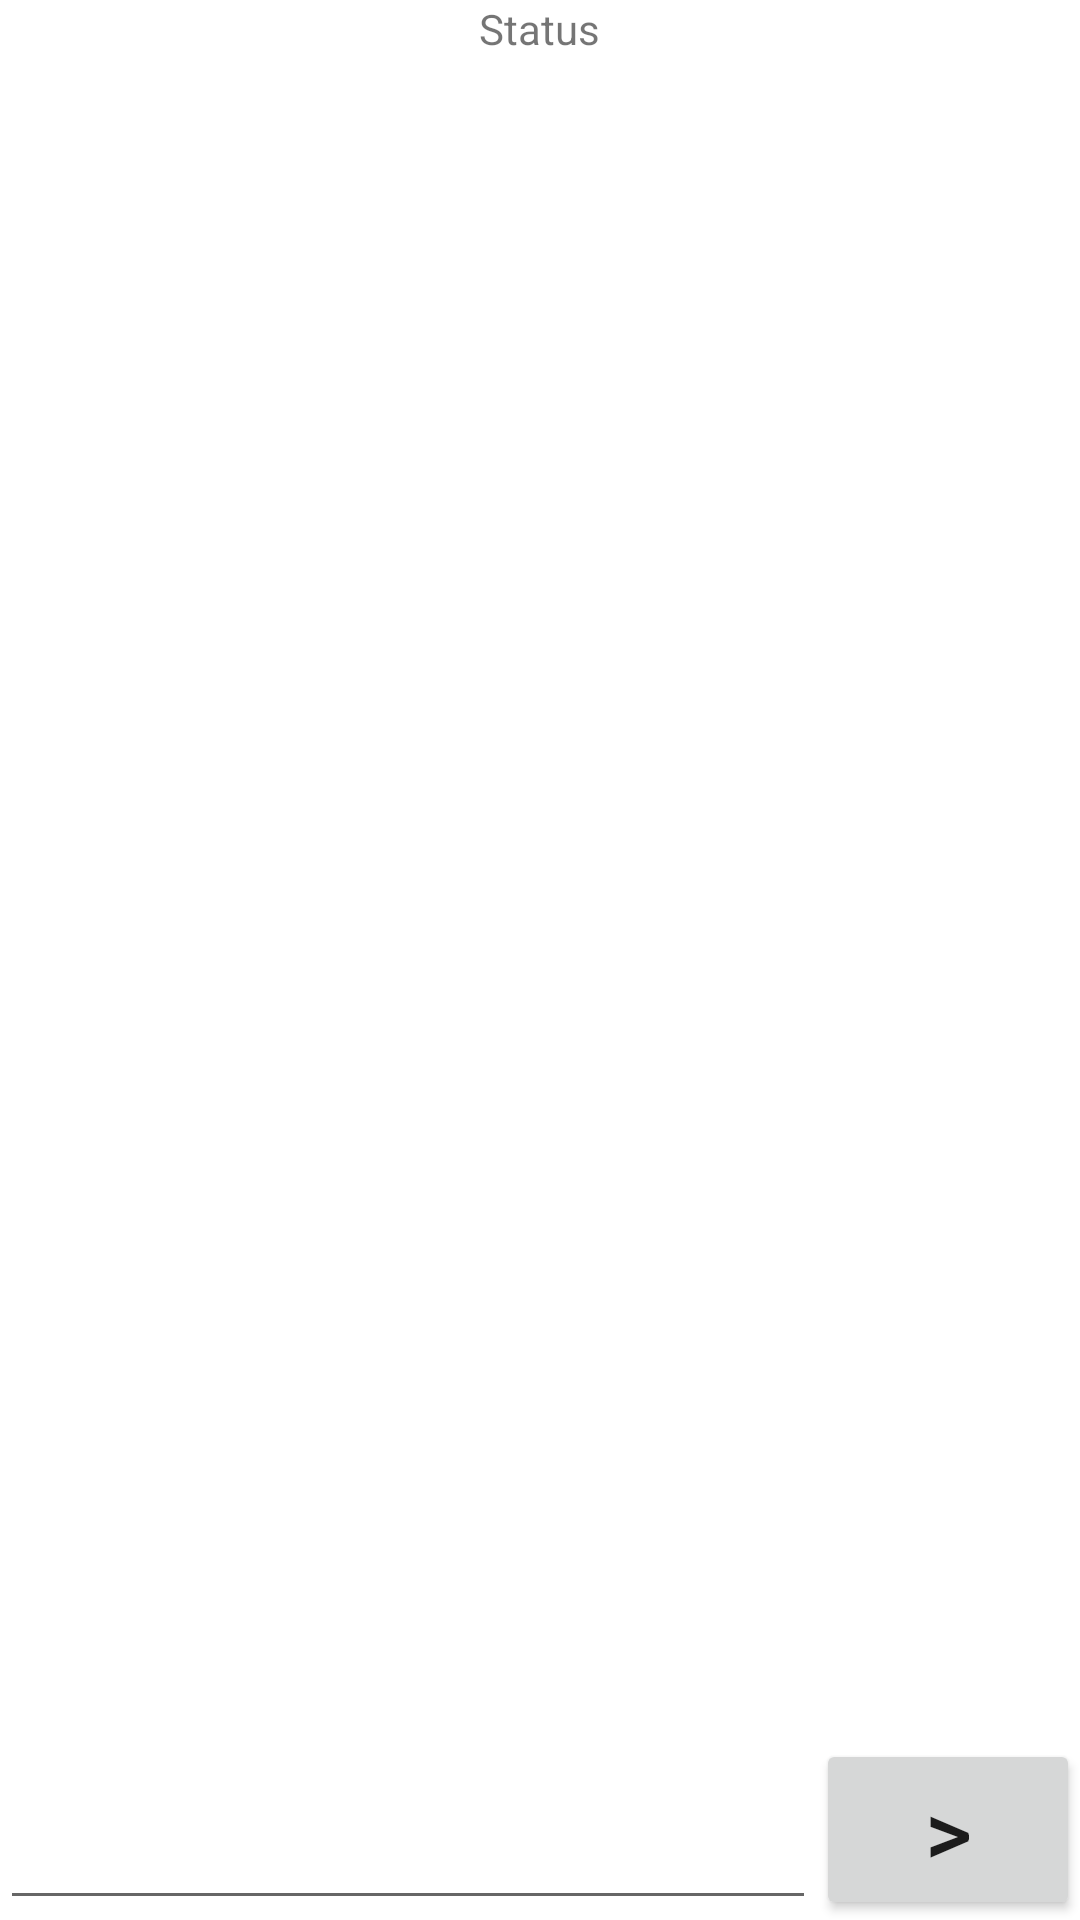

Produce the Android XML layout that renders to this screen, including the resource entries it uses.
<!-- AndroidManifest.xml: application theme Theme.EXTestCS -->
<!-- res/layout/activity_server.xml -->
<?xml version="1.0" encoding="utf-8"?>
<RelativeLayout
    xmlns:android="http://schemas.android.com/apk/res/android"
    xmlns:tools="http://schemas.android.com/tools"
    android:layout_width="match_parent"
    android:layout_height="match_parent">






    <TextView
        android:layout_width="wrap_content"
        android:layout_height="wrap_content"
        android:text="Status"
        android:id="@+id/display_status"
        android:layout_alignParentTop="true"
        android:layout_centerHorizontal="true" />
    <Button
        android:layout_width="wrap_content"
        android:layout_height="wrap_content"
        android:text=">"
        android:textSize="30dp"
        android:id="@+id/button_sent"
        android:layout_alignParentBottom="true"
        android:layout_alignParentRight="true"
        android:layout_alignParentEnd="true" />

        <EditText
            android:layout_width="match_parent"
            android:layout_height="wrap_content"
            android:id="@+id/smessage"
            android:layout_alignParentBottom="true"
            android:layout_toLeftOf="@+id/button_sent"
            android:layout_toStartOf="@+id/button_sent" />
        <TextView
            android:layout_width="wrap_content"
            android:layout_height="wrap_content"
            android:text=""
            android:id="@+id/chat"
            android:layout_below="@+id/display_status"
            android:layout_marginTop="31dp"
            android:layout_above="@+id/button_sent"
            android:layout_alignRight="@+id/button_sent"
            android:layout_alignEnd="@+id/button_sent"
            android:layout_alignParentLeft="true"
            android:layout_alignParentStart="true" />
</RelativeLayout>
<!-- resources referenced by this layout -->
<resources>
  <style name="Theme.EXTestCS" parent="Theme.MaterialComponents.DayNight.DarkActionBar">
          
          <item name="colorPrimary">@color/dcc_ex_light</item>
          <item name="colorPrimaryVariant">@color/dcc_ex_dark</item>
          <item name="colorOnPrimary">@color/white</item>
          
          <item name="colorSecondary">@color/dcc_ex_light</item>
          <item name="colorSecondaryVariant">@color/dcc_ex_dark</item>
          <item name="colorOnSecondary">@color/black</item>
          
          <item name="android:statusBarColor">@color/dcc_ex_dark</item>
          
      </style>
  <color name="dcc_ex_light">#00A2B8</color>
  <color name="dcc_ex_dark">#00353D</color>
  <color name="white">#FFFFFFFF</color>
  <color name="black">#FF000000</color>
</resources>
